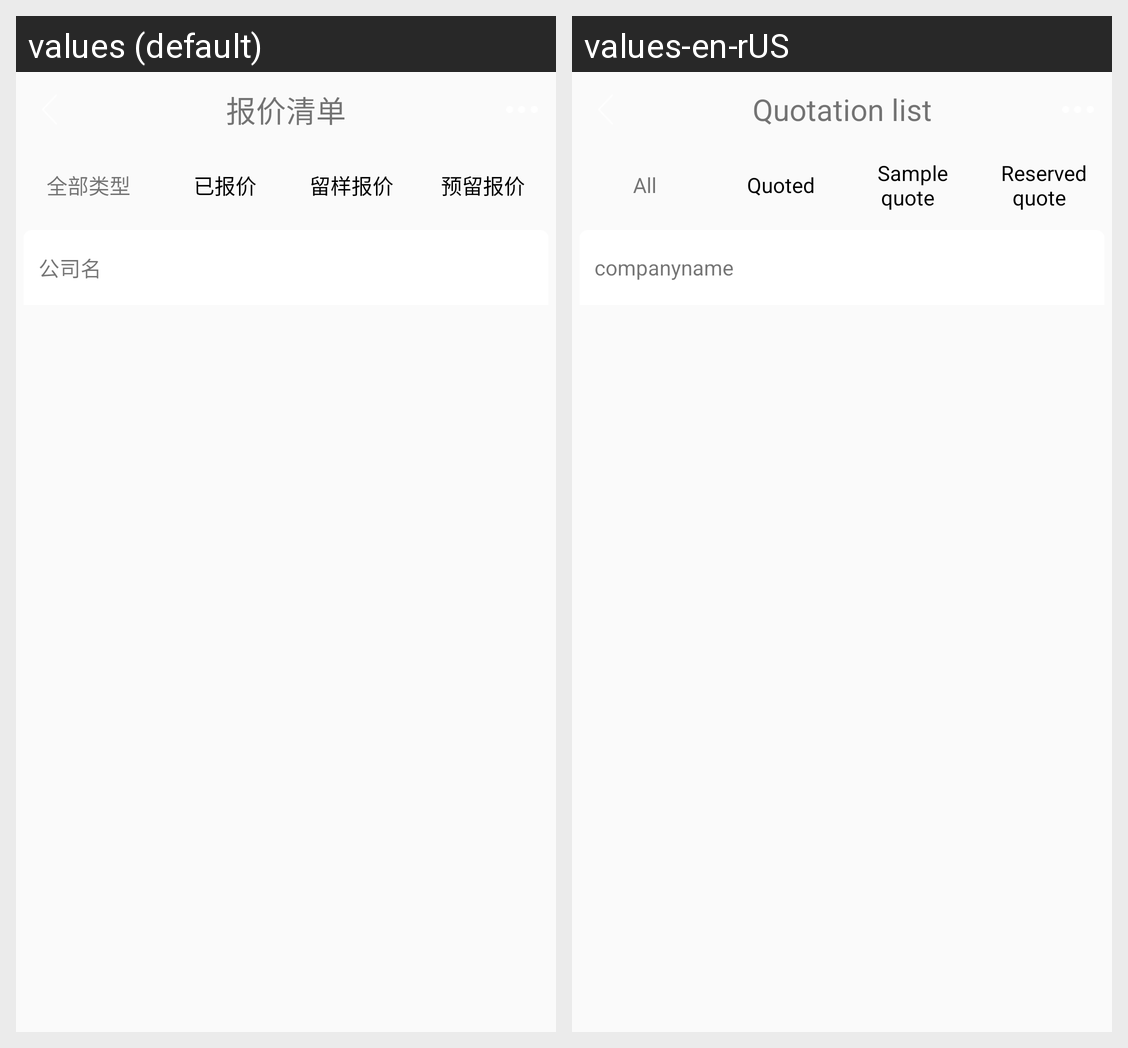

Strings drawn on this Android screen and how each of the app's shown locales translates them:
Android screen res/layout/content_offer_list.xml rendered under 2 locales, left to right: values (default), values-en-rUS. Device: Nexus 5 (rendered at 1080×1920; each locale shown at half size, 540×960, under a caption strip naming it); theme AppTheme.
Strings drawn on this screen, with the default value and each locale's value (text and hints the layout hard-codes, and strings that could not be matched under every locale, appear in the picture but are not listed):

quote_qd
  values: 报价清单
  values-en-rUS: Quotation list

all_lx
  values: 全部类型
  values-en-rUS: All

already_bj
  values: 	已报价
  values-en-rUS: 	Quoted

liuyang_bj
  values: 留样报价
  values-en-rUS: 	Sample quote

yuliu_bj
  values: 预留报价
  values-en-rUS: 	Reserved quote

company_name
  values: 公司名
  values-en-rUS: companyname
